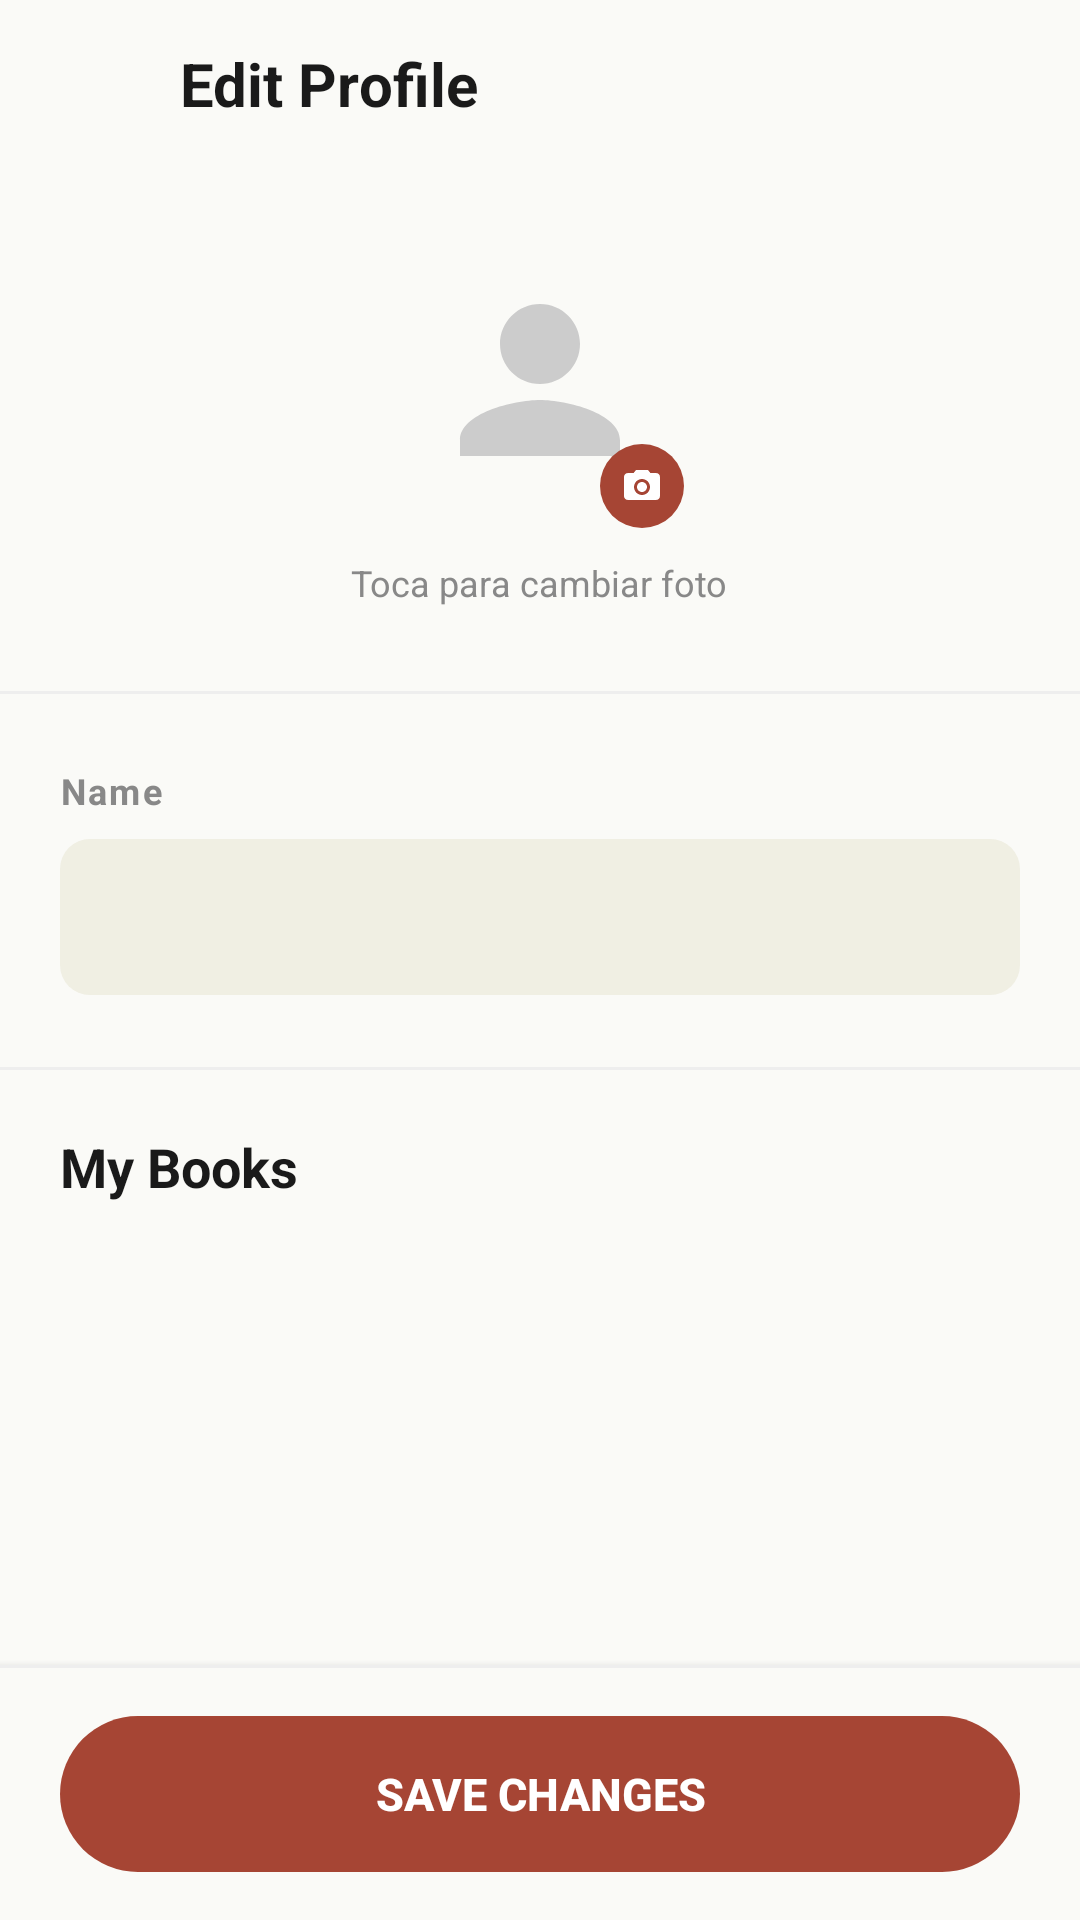

Reconstruct the res/layout file that produces this screen, plus the resources it refers to.
<!-- AndroidManifest.xml: application theme Theme.Proyecto -->
<!-- res/layout/fragment_edit_profile.xml -->
<?xml version="1.0" encoding="utf-8"?>
<LinearLayout
    xmlns:android="http://schemas.android.com/apk/res/android"
    android:layout_width="match_parent"
    android:layout_height="match_parent"
    android:orientation="vertical"
    android:background="#FAFAF7">

    <androidx.core.widget.NestedScrollView
        android:layout_width="match_parent"
        android:layout_height="0dp"
        android:layout_weight="1"
        android:background="#FAFAF7">

    <LinearLayout
        android:layout_width="match_parent"
        android:layout_height="wrap_content"
        android:orientation="vertical"
        android:paddingBottom="16dp">

        
        <LinearLayout
            android:layout_width="match_parent"
            android:layout_height="56dp"
            android:orientation="horizontal"
            android:gravity="center_vertical"
            android:paddingHorizontal="16dp"
            android:background="#FAFAF7">

            <ImageButton
                android:id="@+id/btnBack"
                android:layout_width="36dp"
                android:layout_height="36dp"
                android:src="@drawable/ic_arrow_back"
                android:tint="#1A1A1A"
                android:background="?attr/selectableItemBackgroundBorderless"
                android:contentDescription="Volver" />

            <TextView
                android:layout_width="0dp"
                android:layout_height="wrap_content"
                android:layout_weight="1"
                android:layout_marginStart="8dp"
                android:text="Edit Profile"
                android:textSize="20sp"
                android:textStyle="bold"
                android:textColor="#1A1A1A" />

        </LinearLayout>

        
        <LinearLayout
            android:layout_width="match_parent"
            android:layout_height="wrap_content"
            android:orientation="vertical"
            android:gravity="center_horizontal"
            android:paddingTop="24dp"
            android:paddingBottom="28dp">

            <FrameLayout
                android:id="@+id/avatarContainer"
                android:layout_width="96dp"
                android:layout_height="96dp"
                android:clickable="true"
                android:focusable="true">

                <ImageView
                    android:id="@+id/ivProfilePhoto"
                    android:layout_width="96dp"
                    android:layout_height="96dp"
                    android:scaleType="centerCrop"
                    android:src="@drawable/ic_default_avatar"
                    android:background="@drawable/bg_avatar_toolbar"
                    android:clipToOutline="true" />

                <FrameLayout
                    android:layout_width="28dp"
                    android:layout_height="28dp"
                    android:layout_gravity="bottom|end"
                    android:background="@drawable/btn_request_loan_bg">

                    <ImageView
                        android:layout_width="16dp"
                        android:layout_height="16dp"
                        android:layout_gravity="center"
                        android:src="@drawable/ic_camera_simple"
                        android:tint="#FFFFFF"
                        android:contentDescription="@null" />

                </FrameLayout>

            </FrameLayout>

            <TextView
                android:layout_width="wrap_content"
                android:layout_height="wrap_content"
                android:layout_marginTop="10dp"
                android:text="Toca para cambiar foto"
                android:textSize="12sp"
                android:textColor="#888888" />

        </LinearLayout>

        
        <View
            android:layout_width="match_parent"
            android:layout_height="1dp"
            android:background="#EEEEEE" />

        
        <LinearLayout
            android:layout_width="match_parent"
            android:layout_height="wrap_content"
            android:orientation="vertical"
            android:paddingHorizontal="20dp"
            android:paddingTop="24dp"
            android:paddingBottom="8dp">

            <TextView
                android:layout_width="wrap_content"
                android:layout_height="wrap_content"
                android:text="Name"
                android:textSize="12sp"
                android:textStyle="bold"
                android:textColor="#888888"
                android:letterSpacing="0.06"
                android:layout_marginBottom="8dp" />

            <EditText
                android:id="@+id/etName"
                android:layout_width="match_parent"
                android:layout_height="52dp"
                android:paddingHorizontal="16dp"
                android:background="@drawable/bg_input_field"
                android:textSize="15sp"
                android:textColor="#1A1A1A"
                android:inputType="textPersonName"
                android:maxLines="1"
                android:imeOptions="actionDone" />

        </LinearLayout>

        
        <View
            android:layout_width="match_parent"
            android:layout_height="1dp"
            android:background="#EEEEEE"
            android:layout_marginTop="16dp" />

        
        <LinearLayout
            android:layout_width="match_parent"
            android:layout_height="wrap_content"
            android:orientation="horizontal"
            android:gravity="center_vertical"
            android:paddingHorizontal="20dp"
            android:paddingTop="20dp"
            android:paddingBottom="12dp">

            <TextView
                android:layout_width="0dp"
                android:layout_height="wrap_content"
                android:layout_weight="1"
                android:text="My Books"
                android:textSize="18sp"
                android:textStyle="bold"
                android:textColor="#1A1A1A" />

            <TextView
                android:id="@+id/tvBooksCount"
                android:layout_width="wrap_content"
                android:layout_height="wrap_content"
                android:textSize="13sp"
                android:textColor="#888888" />

        </LinearLayout>

        <androidx.recyclerview.widget.RecyclerView
            android:id="@+id/rvBooks"
            android:layout_width="match_parent"
            android:layout_height="wrap_content"
            android:nestedScrollingEnabled="false"
            android:overScrollMode="never" />

        <TextView
            android:id="@+id/tvEmptyBooks"
            android:layout_width="match_parent"
            android:layout_height="wrap_content"
            android:paddingHorizontal="20dp"
            android:paddingVertical="16dp"
            android:text="No tienes libros registrados"
            android:textSize="14sp"
            android:textColor="#AAAAAA"
            android:gravity="center"
            android:visibility="gone" />

    </LinearLayout>

    </androidx.core.widget.NestedScrollView>

    
    <LinearLayout
        android:layout_width="match_parent"
        android:layout_height="wrap_content"
        android:orientation="vertical"
        android:background="#FAFAF7"
        android:elevation="4dp">

        <View
            android:layout_width="match_parent"
            android:layout_height="1dp"
            android:background="#EEEEEE" />

        <Button
            android:id="@+id/btnSave"
            android:layout_width="match_parent"
            android:layout_height="52dp"
            android:layout_marginHorizontal="20dp"
            android:layout_marginTop="16dp"
            android:layout_marginBottom="16dp"
            android:text="Save Changes"
            android:textSize="15sp"
            android:textStyle="bold"
            android:textColor="#FFFFFF"
            android:background="@drawable/btn_request_loan_bg"
            android:stateListAnimator="@null" />

    </LinearLayout>

</LinearLayout>
<!-- resources referenced by this layout -->
<resources>
  <!-- drawable bg_input_field (drawable) -->
  <?xml version="1.0" encoding="utf-8"?>
  <shape xmlns:android="http://schemas.android.com/apk/res/android"
      android:shape="rectangle">
      <solid android:color="#F0EFE3" />
      <corners android:radius="10dp" />
  </shape>
  <!-- drawable btn_request_loan_bg (drawable) -->
  <?xml version="1.0" encoding="utf-8"?>
  <shape xmlns:android="http://schemas.android.com/apk/res/android"
      android:shape="rectangle">
      <solid android:color="#A64534" />
      <corners android:radius="28dp" />
  </shape>
  <!-- drawable ic_camera_simple (drawable) -->
  <vector xmlns:android="http://schemas.android.com/apk/res/android"
      android:width="24dp"
      android:height="24dp"
      android:viewportWidth="24"
      android:viewportHeight="24">
  
      <path
          android:fillColor="#9C9488"
          android:pathData="M9,4L7.8,5.5H5C3.9,5.5 3,6.4 3,7.5V17C3,18.1 3.9,19 5,19H19C20.1,19 21,18.1 21,17V7.5C21,6.4 20.1,5.5 19,5.5H16.2L15,4H9ZM12,16.5C9.79,16.5 8,14.71 8,12.5C8,10.29 9.79,8.5 12,8.5C14.21,8.5 16,10.29 16,12.5C16,14.71 14.21,16.5 12,16.5ZM12,15C13.38,15 14.5,13.88 14.5,12.5C14.5,11.12 13.38,10 12,10C10.62,10 9.5,11.12 9.5,12.5C9.5,13.88 10.62,15 12,15Z" />
  </vector>
  <!-- drawable ic_default_avatar (drawable) -->
  <?xml version="1.0" encoding="utf-8"?>
  <vector xmlns:android="http://schemas.android.com/apk/res/android"
      android:width="36dp"
      android:height="36dp"
      android:viewportWidth="36"
      android:viewportHeight="36">
      <path
          android:fillColor="#CCCCCC"
          android:pathData="M18,18C20.76,18 23,15.76 23,13C23,10.24 20.76,8 18,8C15.24,8 13,10.24 13,13C13,15.76 15.24,18 18,18ZM18,20C14.67,20 8,21.67 8,25V27H28V25C28,21.67 21.33,20 18,20Z" />
  </vector>
  <style name="Theme.Proyecto" parent="Theme.MaterialComponents.DayNight.NoActionBar">
          
          <item name="colorPrimary">@color/purple_500</item>
          <item name="colorPrimaryVariant">@color/purple_700</item>
          <item name="colorOnPrimary">@color/white</item>
          
          <item name="colorSecondary">@color/teal_200</item>
          <item name="colorSecondaryVariant">@color/teal_700</item>
          <item name="colorOnSecondary">@color/black</item>
          
          <item name="android:statusBarColor">@android:color/transparent</item>
          <item name="android:navigationBarColor">@android:color/transparent</item>
          <item name="android:windowLightStatusBar">true</item>
          
      </style>
  <color name="purple_500">#FF5722</color>
  <color name="purple_700">#FF5722</color>
  <color name="white">#FFFFFFFF</color>
  <color name="teal_200">#FF03DAC5</color>
  <color name="teal_700">#FF018786</color>
  <color name="black">#FF000000</color>
</resources>
